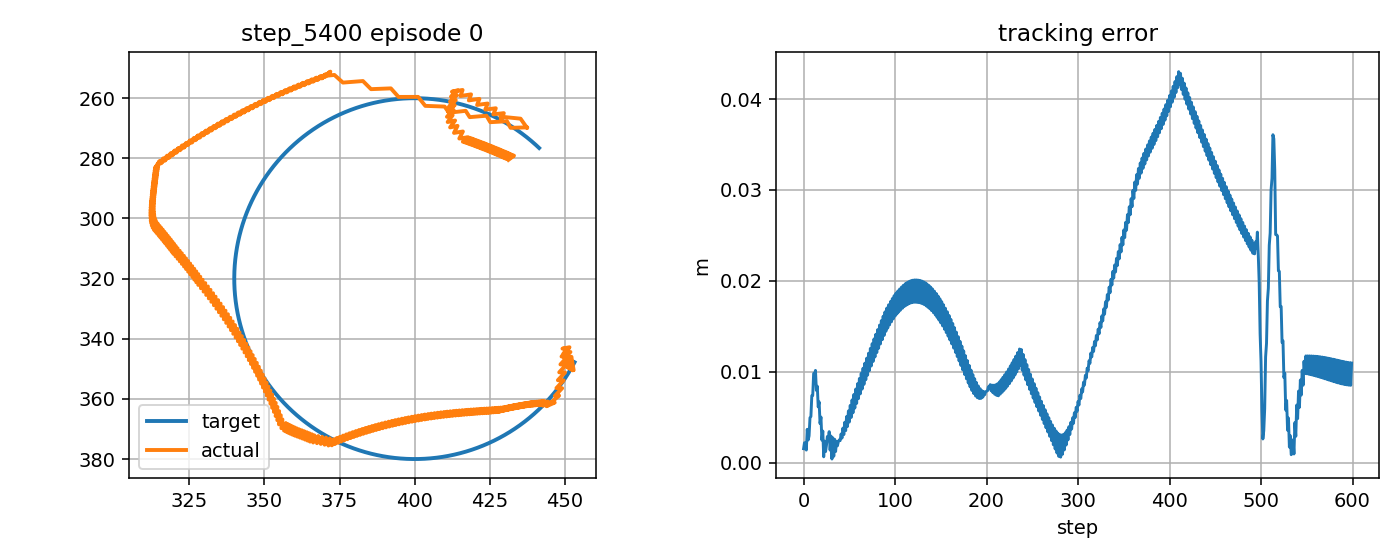

Source data for this figure (header and first rows):
step, t, x_target_px, y_target_px, x_ee_px, y_ee_px, q1, q2, dq1, dq2, tau1, tau2, tau_pd1, tau_pd2, reward, ee_error_px, ee_error_m, q_error_norm, dq_error_norm, action_norm, action_saturation, tau_total_norm, tau_residual_norm, q_abs_max
0, 0.9473, 453.2, 347.8, 452.2, 346.6, -2.08, 2.107, -0.4682, -0.1468, -2.796, 0.94, -1.919, 2.805, 0.9037, 1.531, 0.001531, 0.008891, 0.5322, 0.4121, 0.0, 2.95, 2.06, 2.107
1, 0.964, 452.9, 348.3, 452.9, 350.4, -2.075, 2.132, 0.3219, 1.52, 1.535, 2.101, 2.978, 4.191, 0.8926, 2.185, 0.002185, 0.0155, 1.361, 0.5079, 0.0, 2.602, 2.54, 2.132
2, 0.9807, 452.7, 348.7, 450.7, 349.3, -2.089, 2.13, -0.8952, -0.1468, -5.073, -9.086, -5.187, -9.905, 0.9142, 2.138, 0.002138, 0.01615, 0.8882, 0.1654, 0.0, 10.41, 0.8269, 2.13
3, 0.9973, 452.5, 349.1, 452.6, 350.5, -2.077, 2.134, 0.7715, 0.2227, 5.282, 1.16, 7.454, 3.64, 0.949, 1.378, 0.001378, 0.009471, 0.8592, 0.6593, 0.0, 5.408, 3.296, 2.134
4, 1.014, 452.2, 349.6, 450.4, 346.4, -2.092, 2.109, -0.8952, -1.444, -9.247, -0.3727, -9.748, 0.6771, 0.8055, 3.663, 0.003663, 0.02208, 1.848, 0.2327, 0.0, 9.254, 1.164, 2.109
5, 1.031, 452, 350, 452.4, 347.6, -2.079, 2.113, 0.7715, 0.2227, 6.049, 12.41, 7.388, 14.98, 0.9151, 2.485, 0.002485, 0.01839, 0.8618, 0.5791, 0.0, 13.81, 2.895, 2.113
6, 1.047, 451.7, 350.4, 450.1, 348, -2.094, 2.122, -0.8952, 0.5181, -8.527, 1.318, -9.816, 1.638, 0.8709, 2.94, 0.00294, 0.0175, 0.8577, 0.2657, 0.0, 8.628, 1.328, 2.122
7, 1.064, 451.5, 350.9, 452.1, 346, -2.081, 2.103, 0.7715, -1.149, 5.866, -1.94, 7.317, -0.9037, 0.757, 4.933, 0.004933, 0.03619, 1.617, 0.3567, 0.0, 6.178, 1.783, 2.103
8, 1.081, 451.2, 351.3, 449.8, 346.4, -2.096, 2.111, -0.8952, 0.5181, -8.216, 10.71, -9.889, 13.22, 0.7832, 5.07, 0.00507, 0.03275, 0.8556, 0.604, 0.0, 13.5, 3.02, 2.111
9, 1.097, 450.9, 351.7, 451.8, 344.4, -2.083, 2.092, 0.7715, -1.149, 6.154, -0.964, 7.242, -0.2908, 0.6515, 7.374, 0.007374, 0.05398, 1.617, 0.256, 0.0, 6.229, 1.28, 2.092
10, 1.114, 450.7, 352.1, 449.5, 344.8, -2.098, 2.101, -0.8952, 0.5181, -7.87, 11.68, -9.965, 13.83, 0.6903, 7.388, 0.007388, 0.04967, 0.8536, 0.6004, 0.0, 14.09, 3.002, 2.101
11, 1.131, 450.4, 352.6, 451.5, 342.8, -2.085, 2.082, 0.7715, -1.149, 6.439, -0.02282, 7.164, 0.3201, 0.5485, 9.805, 0.009805, 0.07173, 1.617, 0.1604, 0.0, 6.44, 0.8018, 2.085
12, 1.147, 450.1, 353, 449.2, 343.3, -2.1, 2.09, -0.8952, 0.5181, -7.554, 12.69, -10.05, 14.44, 0.5926, 9.753, 0.009753, 0.06698, 0.8516, 0.61, 0.0, 14.76, 3.05, 2.1
13, 1.164, 449.8, 353.4, 451.2, 343.3, -2.087, 2.086, 0.7715, -0.2488, 6.751, 0.9085, 7.082, 0.9288, 0.5753, 10.14, 0.01014, 0.07449, 0.9875, 0.06634, 0.0, 6.812, 0.3317, 2.087
14, 1.181, 449.6, 353.8, 448.8, 345.9, -2.102, 2.11, -0.8952, 1.418, -7.571, 7.413, -10.13, 7.329, 0.7138, 7.942, 0.007942, 0.05457, 1.442, 0.512, 0.0, 10.6, 2.56, 2.11
15, 1.197, 449.3, 354.2, 450.8, 346, -2.089, 2.106, 0.7715, -0.2488, 6.951, -5.956, 6.996, -6.713, 0.6463, 8.403, 0.008403, 0.06233, 0.9892, 0.1516, 0.0, 9.154, 0.758, 2.106
16, 1.214, 449, 354.6, 448.5, 348.5, -2.104, 2.129, -0.8952, 1.418, -7.974, 6.571, -10.22, 6.884, 0.7919, 6.125, 0.006125, 0.0421, 1.442, 0.4532, 0.0, 10.33, 2.266, 2.129
17, 1.231, 448.7, 355, 450.4, 348.6, -2.091, 2.125, 0.7715, -0.2488, 6.55, -6.645, 6.905, -7.159, 0.7161, 6.683, 0.006683, 0.05027, 0.991, 0.1249, 0.0, 9.33, 0.6245, 2.125
18, 1.247, 448.4, 355.4, 448.1, 351.2, -2.106, 2.149, -0.8952, 1.418, -8.397, 5.713, -10.31, 6.437, 0.8696, 4.301, 0.004301, 0.02958, 1.442, 0.4094, 0.0, 10.16, 2.047, 2.149
19, 1.264, 448.1, 355.8, 450, 351.2, -2.093, 2.145, 0.7715, -0.2488, 6.166, -7.341, 6.81, -7.607, 0.7818, 5.013, 0.005013, 0.03847, 0.9928, 0.1393, 0.0, 9.587, 0.6965, 2.145
20, 1.281, 447.8, 356.2, 447.6, 353.8, -2.108, 2.168, -0.8952, 1.418, -8.845, 4.875, -10.41, 5.988, 0.9477, 2.471, 0.002471, 0.01699, 1.441, 0.3838, 0.0, 10.1, 1.919, 2.168
21, 1.297, 447.5, 356.6, 449.5, 353.8, -2.095, 2.164, 0.7715, -0.2488, 5.791, -8.055, 6.711, -8.058, 0.8386, 3.474, 0.003474, 0.02735, 0.9946, 0.184, 0.0, 9.92, 0.9201, 2.164
22, 1.314, 447.2, 357, 447.1, 356.4, -2.11, 2.188, -0.8952, 1.418, -9.313, 4.05, -10.51, 5.535, 1.028, 0.6354, 0.0006354, 0.004341, 1.441, 0.3815, 0.0, 10.16, 1.907, 2.188
23, 1.331, 446.9, 357.4, 449, 356.4, -2.097, 2.184, 0.7715, -0.2488, 5.411, -8.785, 6.607, -8.511, 0.8691, 2.358, 0.002358, 0.01834, 0.9963, 0.2454, 0.0, 10.32, 1.227, 2.184
24, 1.347, 446.6, 357.8, 446.6, 359, -2.112, 2.207, -0.8952, 1.418, -9.815, 3.213, -10.62, 5.08, 0.9704, 1.208, 0.001208, 0.008388, 1.441, 0.4064, 0.0, 10.33, 2.032, 2.207
25, 1.364, 446.3, 358.2, 448, 358.9, -2.102, 2.203, 0.5809, -0.2488, 5.035, -9.52, 6.499, -8.968, 0.907, 1.906, 0.001906, 0.01262, 0.8328, 0.3129, 0.0, 10.77, 1.565, 2.203
26, 1.381, 445.9, 358.6, 445.2, 361.4, -2.121, 2.227, -1.086, 1.418, -8.587, 2.365, -8.705, 4.623, 0.8598, 2.872, 0.002872, 0.02129, 1.552, 0.4522, 0.0, 8.906, 2.261, 2.227
27, 1.397, 445.6, 359, 446.6, 361.2, -2.111, 2.223, 0.5809, -0.2488, 6.715, -10.35, 8.524, -9.427, 0.9063, 2.441, 0.002441, 0.01573, 0.8342, 0.4062, 0.0, 12.34, 2.031, 2.223
28, 1.414, 445.3, 359.4, 443.8, 362.4, -2.129, 2.237, -1.086, 0.8752, -8.529, 1.783, -8.589, 4.162, 0.8375, 3.406, 0.003406, 0.02592, 1.176, 0.476, 0.0, 8.713, 2.38, 2.237
29, 1.431, 445, 359.7, 445.4, 361, -2.119, 2.224, 0.5809, -0.7915, 6.646, -6.921, 8.639, -5.23, 0.9791, 1.367, 0.001367, 0.008956, 1.217, 0.5227, 0.0, 9.596, 2.614, 2.224
30, 1.447, 444.6, 360.1, 442.7, 362.3, -2.137, 2.239, -1.086, 0.8752, -8.068, 5.708, -8.475, 8.676, 0.8419, 2.923, 0.002923, 0.02292, 1.174, 0.5992, 0.0, 9.883, 2.996, 2.239
31, 1.464, 444.3, 360.5, 444.2, 360.8, -2.128, 2.225, 0.5809, -0.7915, 7.044, -6.475, 8.751, -5.059, 1.03, 0.3906, 0.0003906, 0.002893, 1.217, 0.4434, 0.0, 9.568, 2.217, 2.225
32, 1.481, 444, 360.8, 441.5, 362.1, -2.145, 2.24, -1.058, 0.8752, -7.545, 6.127, -8.365, 8.845, 0.8351, 2.728, 0.002728, 0.02136, 1.151, 0.5677, 0.0, 9.72, 2.839, 2.24
33, 1.497, 443.6, 361.2, 443.1, 360.7, -2.135, 2.227, 0.6083, -0.7915, 7.191, -6.001, 8.567, -4.891, 1.01, 0.6917, 0.0006917, 0.004415, 1.233, 0.3535, 0.0, 9.366, 1.768, 2.227
34, 1.514, 443.3, 361.6, 440.8, 362.1, -2.151, 2.241, -0.9433, 0.8752, -7.342, 6.55, -8.568, 9.011, 0.8518, 2.562, 0.002562, 0.01948, 1.059, 0.5499, 0.0, 9.839, 2.75, 2.241
35, 1.531, 442.9, 361.9, 442.6, 360.8, -2.139, 2.228, 0.7234, -0.7915, 6.471, -5.488, 7.417, -4.727, 0.9766, 1.217, 0.001217, 0.00808, 1.306, 0.2428, 0.0, 8.485, 1.214, 2.228
36, 1.547, 442.6, 362.3, 440.2, 362.1, -2.155, 2.243, -0.9433, 0.8752, -8.185, 6.9, -9.79, 9.173, 0.8758, 2.337, 0.002337, 0.017, 1.058, 0.5565, 0.0, 10.71, 2.783, 2.243
37, 1.564, 442.2, 362.6, 442.1, 360.8, -2.143, 2.23, 0.7234, -0.7915, 6.527, -5.197, 7.343, -4.566, 0.9344, 1.849, 0.001849, 0.01274, 1.306, 0.2064, 0.0, 8.343, 1.032, 2.23
38, 1.581, 441.9, 363, 439.7, 362.2, -2.158, 2.244, -0.9433, 0.8752, -8.142, 7.169, -9.866, 9.333, 0.8915, 2.289, 0.002289, 0.01575, 1.057, 0.5534, 0.0, 10.85, 2.767, 2.244
39, 1.597, 441.5, 363.3, 441.5, 360.8, -2.146, 2.231, 0.7234, -0.7915, 6.578, -4.908, 7.265, -4.408, 0.8945, 2.5, 0.0025, 0.01758, 1.306, 0.1699, 0.0, 8.207, 0.8493, 2.231
40, 1.614, 441.1, 363.7, 439.2, 362.2, -2.162, 2.246, -0.9433, 0.8752, -8.112, 7.431, -9.947, 9.489, 0.8966, 2.421, 0.002421, 0.01598, 1.056, 0.5514, 0.0, 11, 2.757, 2.246
41, 1.631, 440.8, 364, 441, 360.9, -2.15, 2.232, 0.7234, -0.7915, 6.619, -4.624, 7.182, -4.254, 0.8579, 3.151, 0.003151, 0.02244, 1.307, 0.1349, 0.0, 8.074, 0.6746, 2.232
42, 1.647, 440.4, 364.4, 438.7, 362.3, -2.166, 2.247, -0.9433, 0.8752, -8.094, 7.687, -10.03, 9.641, 0.8929, 2.699, 0.002699, 0.01756, 1.055, 0.5504, 0.0, 11.16, 2.752, 2.247
43, 1.664, 440, 364.7, 440.5, 360.9, -2.154, 2.234, 0.7234, -0.7915, 6.65, -4.349, 7.095, -4.103, 0.8244, 3.797, 0.003797, 0.02727, 1.307, 0.1018, 0.0, 7.946, 0.5089, 2.234
44, 1.681, 439.7, 365, 438.2, 362.3, -2.169, 2.248, -0.9433, 0.8752, -8.083, 7.941, -10.12, 9.791, 0.8829, 3.078, 0.003078, 0.02014, 1.055, 0.5504, 0.0, 11.33, 2.752, 2.248
45, 1.697, 439.3, 365.4, 440, 361, -2.157, 2.235, 0.7234, -0.7915, 6.672, -4.083, 7.004, -3.956, 0.7932, 4.436, 0.004436, 0.03206, 1.307, 0.07108, 0.0, 7.822, 0.3554, 2.235
46, 1.714, 438.9, 365.7, 437.6, 362.4, -2.173, 2.25, -0.9365, 0.8752, -8.085, 8.188, -10.22, 9.936, 0.8694, 3.51, 0.00351, 0.02331, 1.049, 0.5511, 0.0, 11.51, 2.755, 2.25
47, 1.731, 438.5, 366, 439.5, 361, -2.161, 2.237, 0.7301, -0.7915, 6.621, -3.82, 6.836, -3.812, 0.7636, 5.063, 0.005063, 0.03682, 1.312, 0.04299, 0.0, 7.644, 0.2149, 2.237
48, 1.747, 438.1, 366.3, 437.2, 362.5, -2.176, 2.251, -0.9363, 0.8752, -8.172, 8.424, -10.39, 10.08, 0.8536, 3.976, 0.003976, 0.02683, 1.048, 0.5533, 0.0, 11.74, 2.766, 2.251
49, 1.764, 437.7, 366.6, 439, 361.1, -2.164, 2.238, 0.7304, -0.7915, 6.603, -3.578, 6.724, -3.672, 0.735, 5.684, 0.005684, 0.04155, 1.312, 0.03069, 0.0, 7.51, 0.1535, 2.238
50, 1.781, 437.4, 366.9, 436.7, 362.5, -2.18, 2.253, -0.9304, 0.8752, -8.22, 8.646, -10.5, 10.22, 0.8364, 4.462, 0.004462, 0.03058, 1.043, 0.5543, 0.0, 11.93, 2.771, 2.253
51, 1.797, 437, 367.3, 438.5, 361.2, -2.167, 2.239, 0.7363, -0.7915, 6.521, -3.342, 6.548, -3.535, 0.7072, 6.296, 0.006296, 0.04625, 1.316, 0.039, 0.0, 7.327, 0.195, 2.239
52, 1.814, 436.6, 367.6, 436.2, 362.6, -2.183, 2.254, -0.9304, 0.8752, -8.342, 8.855, -10.69, 10.35, 0.8181, 4.962, 0.004962, 0.03449, 1.043, 0.556, 0.0, 12.17, 2.78, 2.254
53, 1.831, 436.2, 367.9, 438.1, 361.2, -2.171, 2.241, 0.7363, -0.7915, 6.467, -3.126, 6.423, -3.403, 0.6799, 6.901, 0.006901, 0.05092, 1.316, 0.05605, 0.0, 7.183, 0.2802, 2.241
54, 1.847, 435.8, 368.2, 435.8, 362.7, -2.186, 2.255, -0.9304, 0.8752, -8.428, 9.051, -10.81, 10.48, 0.7988, 5.475, 0.005475, 0.03851, 1.042, 0.5562, 0.0, 12.37, 2.781, 2.255
55, 1.864, 435.4, 368.5, 437.6, 361.3, -2.174, 2.242, 0.7363, -0.7915, 6.401, -2.904, 6.293, -3.275, 0.6532, 7.5, 0.0075, 0.05554, 1.317, 0.07723, 0.0, 7.029, 0.3861, 2.242
56, 1.881, 435, 368.8, 435.3, 362.8, -2.189, 2.257, -0.9304, 0.8752, -8.525, 9.237, -10.95, 10.61, 0.779, 5.995, 0.005995, 0.0426, 1.042, 0.5563, 0.0, 12.57, 2.782, 2.257
57, 1.897, 434.6, 369, 437.1, 361.4, -2.177, 2.244, 0.7363, -0.7915, 6.326, -2.686, 6.159, -3.151, 0.6269, 8.092, 0.008092, 0.06012, 1.317, 0.09893, 0.0, 6.873, 0.4946, 2.244
58, 1.914, 434.1, 369.3, 434.9, 362.9, -2.193, 2.258, -0.9304, 0.8752, -8.632, 9.411, -11.08, 10.73, 0.7587, 6.518, 0.006518, 0.04672, 1.041, 0.5563, 0.0, 12.77, 2.782, 2.258
59, 1.931, 433.7, 369.6, 436.7, 361.5, -2.18, 2.245, 0.7363, -0.7915, 6.245, -2.472, 6.02, -3.031, 0.601, 8.677, 0.008677, 0.06466, 1.317, 0.1206, 0.0, 6.717, 0.603, 2.245
... 540 more rows
